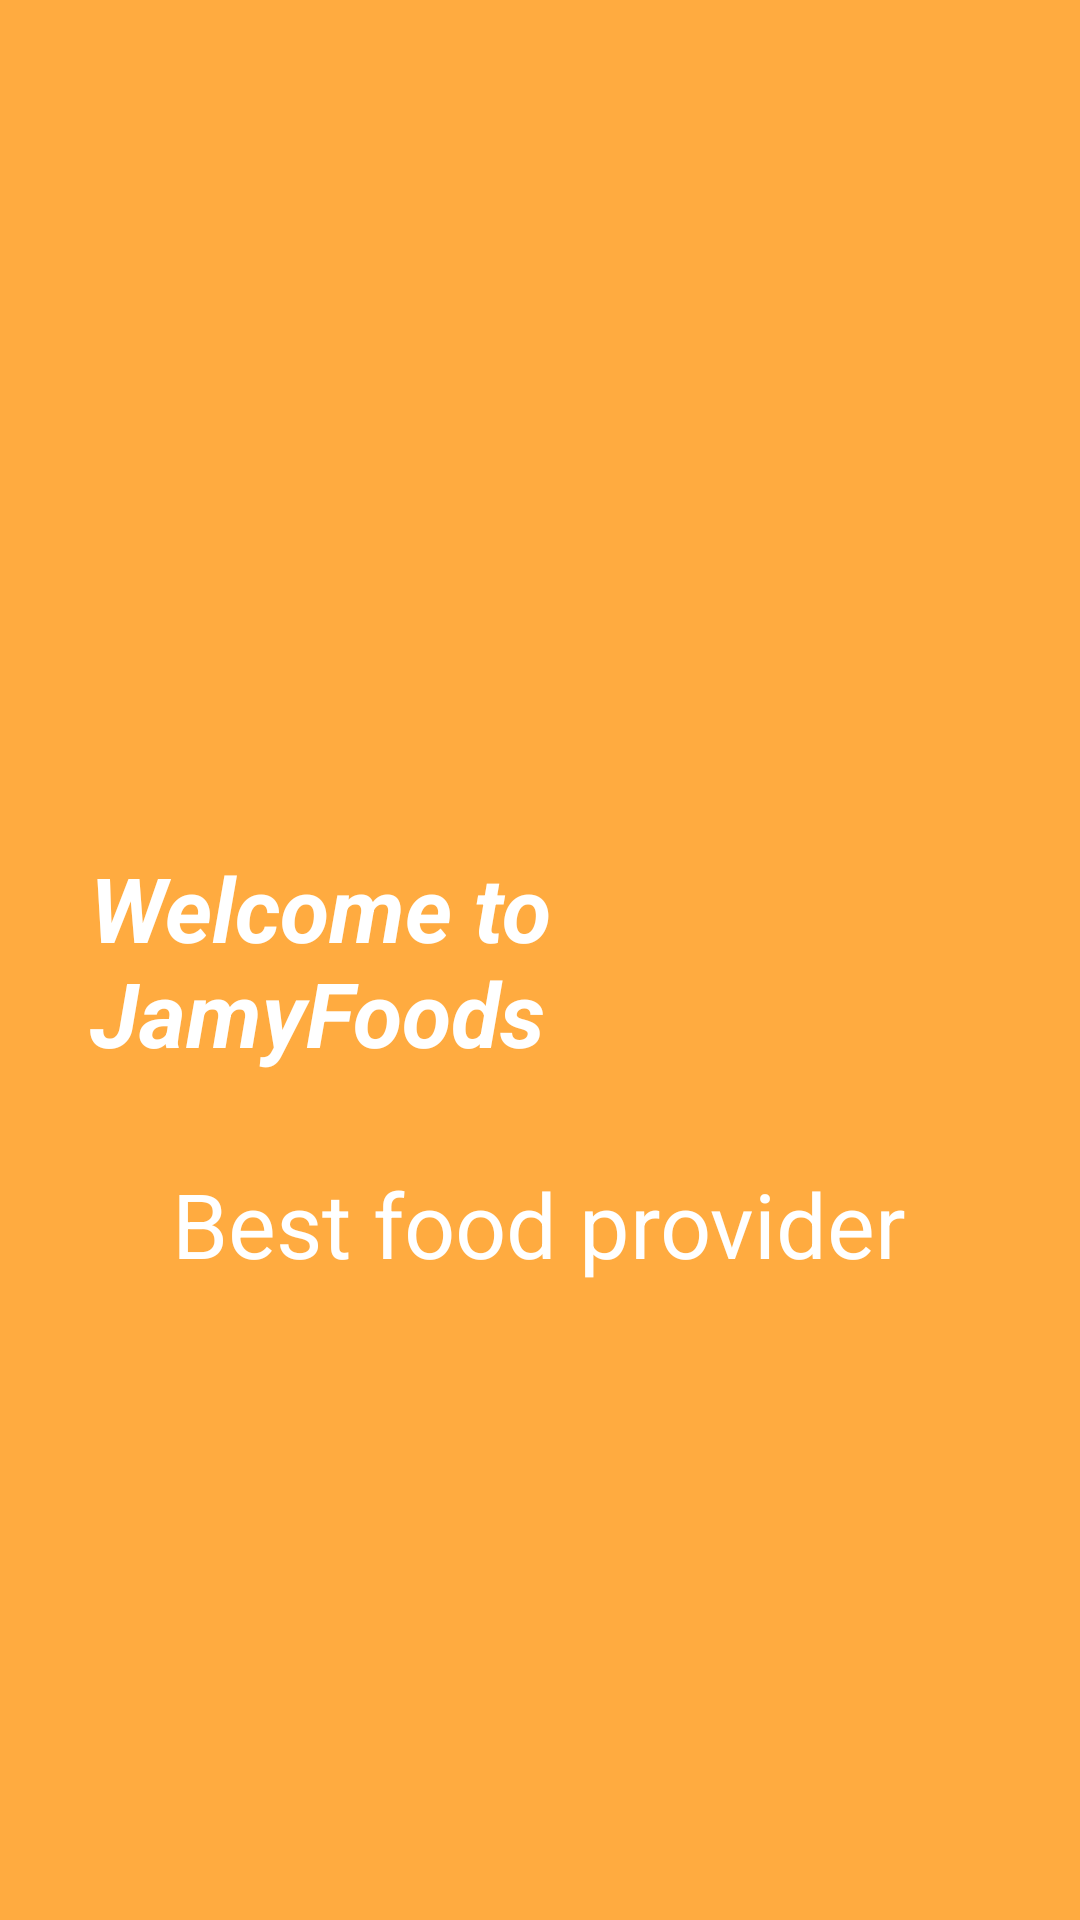

Layout XML and referenced resources for this Android screen:
<!-- AndroidManifest.xml: application theme Theme.JamyFoods -->
<!-- res/layout/activity_main.xml -->
<?xml version="1.0" encoding="utf-8"?>
<RelativeLayout xmlns:android="http://schemas.android.com/apk/res/android"
    xmlns:app="http://schemas.android.com/apk/res-auto"
    xmlns:tools="http://schemas.android.com/tools"
    android:layout_width="match_parent"
    android:layout_height="match_parent"
    android:background="@color/yellow"
    tools:context=".MainActivity">

    <TextView
        android:id="@+id/welcome"
        android:layout_width="wrap_content"
        android:layout_height="wrap_content"
        android:layout_centerInParent="true"
        android:padding="30dp"
        android:text="@string/welcome"
        android:textColor="@color/white"
        android:textSize="30sp"
        android:textStyle="bold|italic" />
    <TextView
        android:layout_width="wrap_content"
        android:layout_height="wrap_content"
        android:layout_below="@+id/welcome"
        android:text="@string/motto"
        android:textColor="@color/white"
        android:layout_centerHorizontal="true"
        android:textSize="30sp"/>

</RelativeLayout>
<!-- resources referenced by this layout -->
<resources>
  <color name="white">#FFFFFFFF</color>
  <color name="yellow">#FFAB40</color>
  <string name="motto">Best food provider</string>
  <string name="welcome">Welcome to JamyFoods</string>
  <style name="Theme.JamyFoods" parent="Theme.MaterialComponents.DayNight.DarkActionBar">
          
          <item name="colorPrimary">@color/purple_500</item>
          <item name="colorPrimaryVariant">@color/purple_700</item>
          <item name="colorOnPrimary">@color/white</item>
          
          <item name="colorSecondary">@color/teal_200</item>
          <item name="colorSecondaryVariant">@color/teal_700</item>
          <item name="colorOnSecondary">@color/black</item>
          
          <item name="android:statusBarColor" tools:targetApi="l">?attr/colorPrimaryVariant</item>
          
      </style>
  <color name="purple_500">#FF6200EE</color>
  <color name="purple_700">#FF3700B3</color>
  <color name="teal_200">#FF03DAC5</color>
  <color name="teal_700">#FF018786</color>
  <color name="black">#FF000000</color>
</resources>
